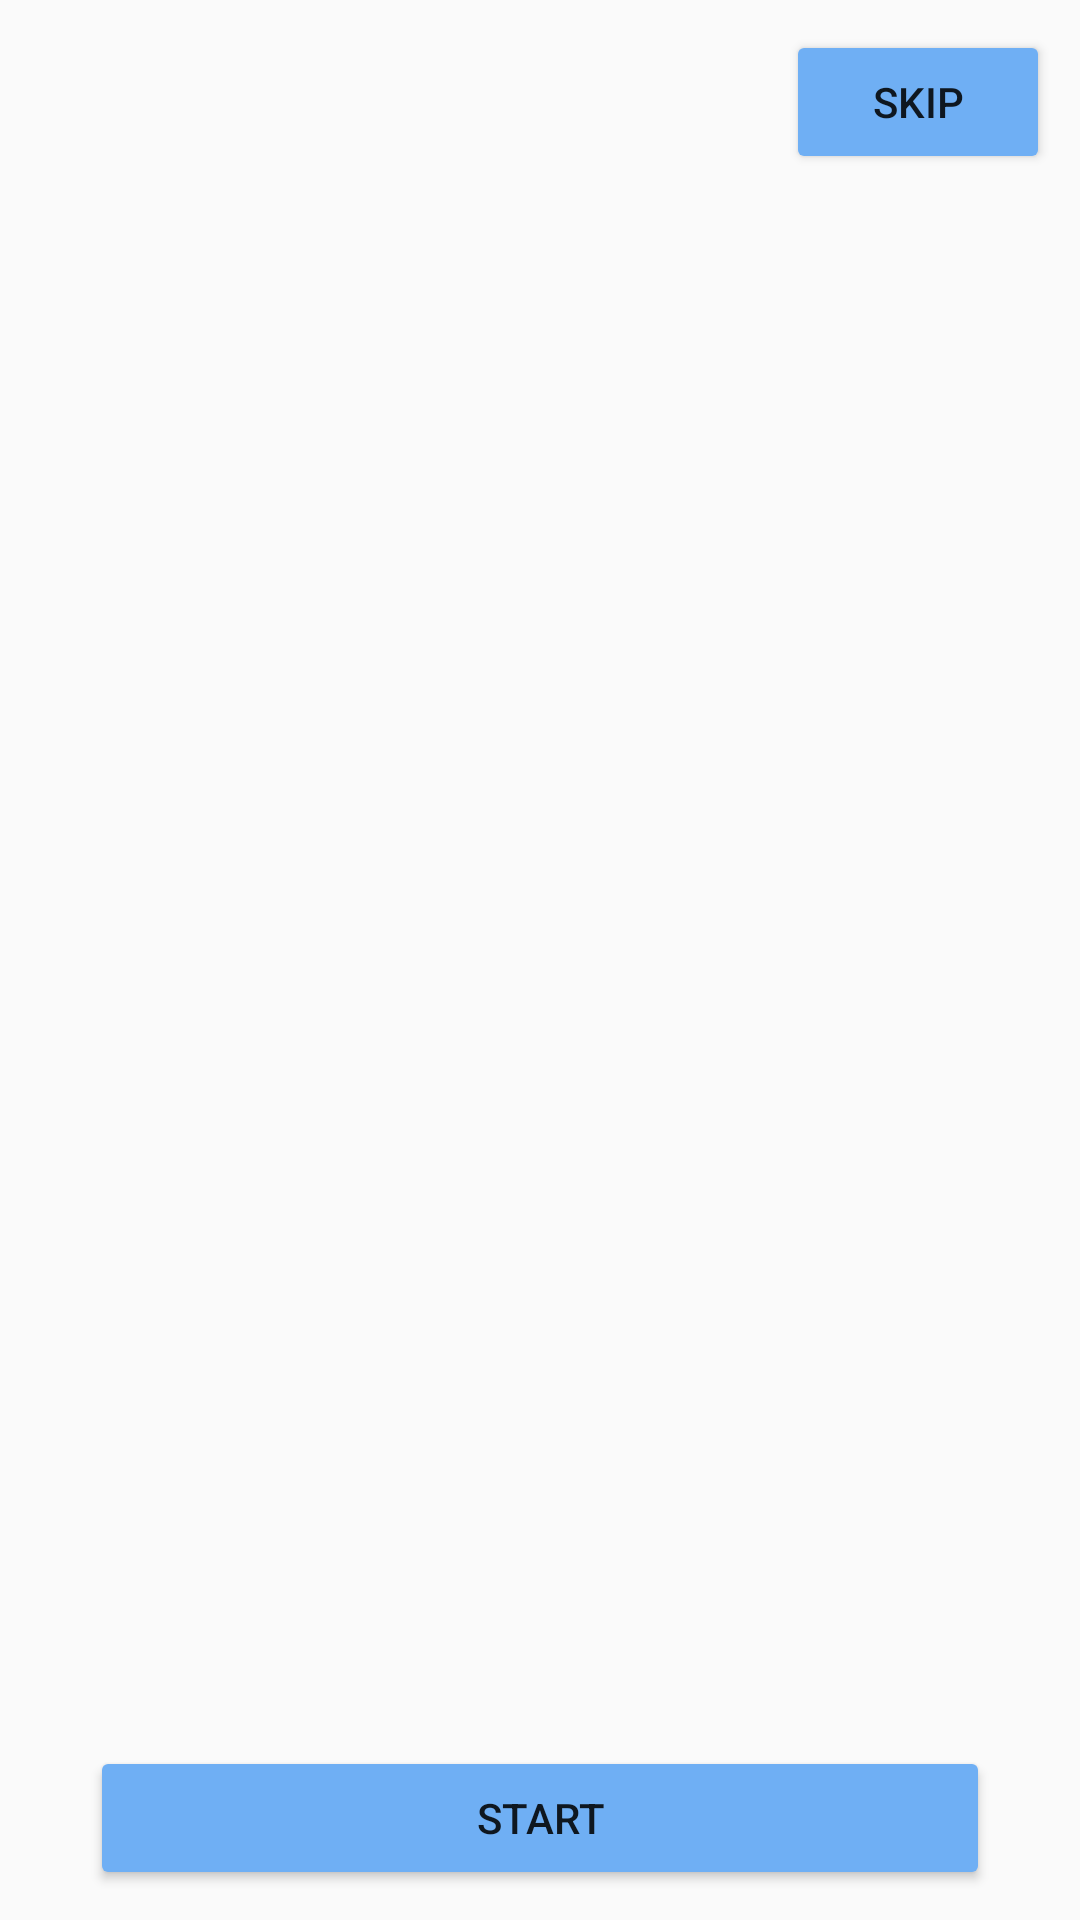

Produce the Android XML layout that renders to this screen, including the resource entries it uses.
<!-- AndroidManifest.xml: application theme Theme.TaskAppAndroid2 -->
<!-- res/layout/fragment_board.xml -->
<?xml version="1.0" encoding="utf-8"?>
<RelativeLayout
    xmlns:android="http://schemas.android.com/apk/res/android"
    xmlns:tools="http://schemas.android.com/tools"
    android:layout_width="match_parent"
    android:layout_height="match_parent"
    android:padding="10dp"
    xmlns:app="http://schemas.android.com/apk/res-auto"
    tools:context=".ui.onboarding.BoardFragment">

    <Button
        android:id="@+id/btn_skip"
        android:layout_width="wrap_content"
        android:layout_alignParentTop="true"
        android:text="Skip"
        android:backgroundTint="@color/light_blue"
        android:layout_alignParentRight="true"
        android:layout_height="wrap_content"/>


    <androidx.viewpager2.widget.ViewPager2
        android:id="@+id/viewPager"
        android:layout_width="match_parent"
        android:layout_height="match_parent"/>

    <com.google.android.material.tabs.TabLayout
        android:id="@+id/tab_layout"
        android:layout_width="wrap_content"
        android:layout_above="@id/btn_start"
        android:layout_centerHorizontal="true"
        app:tabBackground="@drawable/tab_selector"
        app:tabGravity="center"
        app:tabIndicatorHeight="0dp"
        android:layout_height="wrap_content"/>

    <Button
        android:id="@+id/btn_start"
        android:layout_width="match_parent"
        android:layout_marginStart="20dp"
        android:layout_marginEnd="20dp"
        android:text="Start"
        android:backgroundTint="@color/light_blue"
        android:layout_centerHorizontal="true"
        android:layout_alignParentBottom="true"
        android:layout_height="wrap_content"/>



</RelativeLayout>
<!-- resources referenced by this layout -->
<resources>
  <color name="light_blue">#6FAFF4</color>
  <!-- drawable tab_selector (drawable) -->
  <?xml version="1.0" encoding="utf-8"?>
  <selector xmlns:android="http://schemas.android.com/apk/res/android">
      <item android:drawable="@drawable/dot_indicator_selected"
          android:state_selected="true"/>
  
      <item android:drawable="@drawable/dot_indicator_default"/>
  
  </selector>
  <style name="Theme.TaskAppAndroid2" parent="Theme.MaterialComponents.DayNight.DarkActionBar.Bridge">
          
          <item name="colorPrimary">@color/purple_500</item>
          <item name="colorPrimaryVariant">@color/purple_700</item>
          <item name="colorOnPrimary">@color/white</item>
          
          <item name="colorSecondary">@color/teal_200</item>
          <item name="colorSecondaryVariant">@color/teal_700</item>
          <item name="colorOnSecondary">@color/black</item>
          
          <item name="android:statusBarColor" tools:targetApi="l">?attr/colorPrimaryVariant</item>
          
      </style>
  <!-- drawable dot_indicator_default (drawable) -->
  <?xml version="1.0" encoding="utf-8"?>
  <layer-list xmlns:android="http://schemas.android.com/apk/res/android">
  <item>
      <shape
          android:innerRadius="0dp"
          android:shape="ring"
          android:thickness="3dp"
          android:useLevel="false">
          <solid android:color="@android:color/darker_gray"/>
      </shape>
  </item>
  </layer-list>
  <color name="purple_500">#FF6200EE</color>
  <color name="purple_700">#FF3700B3</color>
  <color name="white">#FFFFFFFF</color>
  <color name="teal_200">#FF03DAC5</color>
  <color name="teal_700">#FF018786</color>
  <color name="black">#FF000000</color>
</resources>
